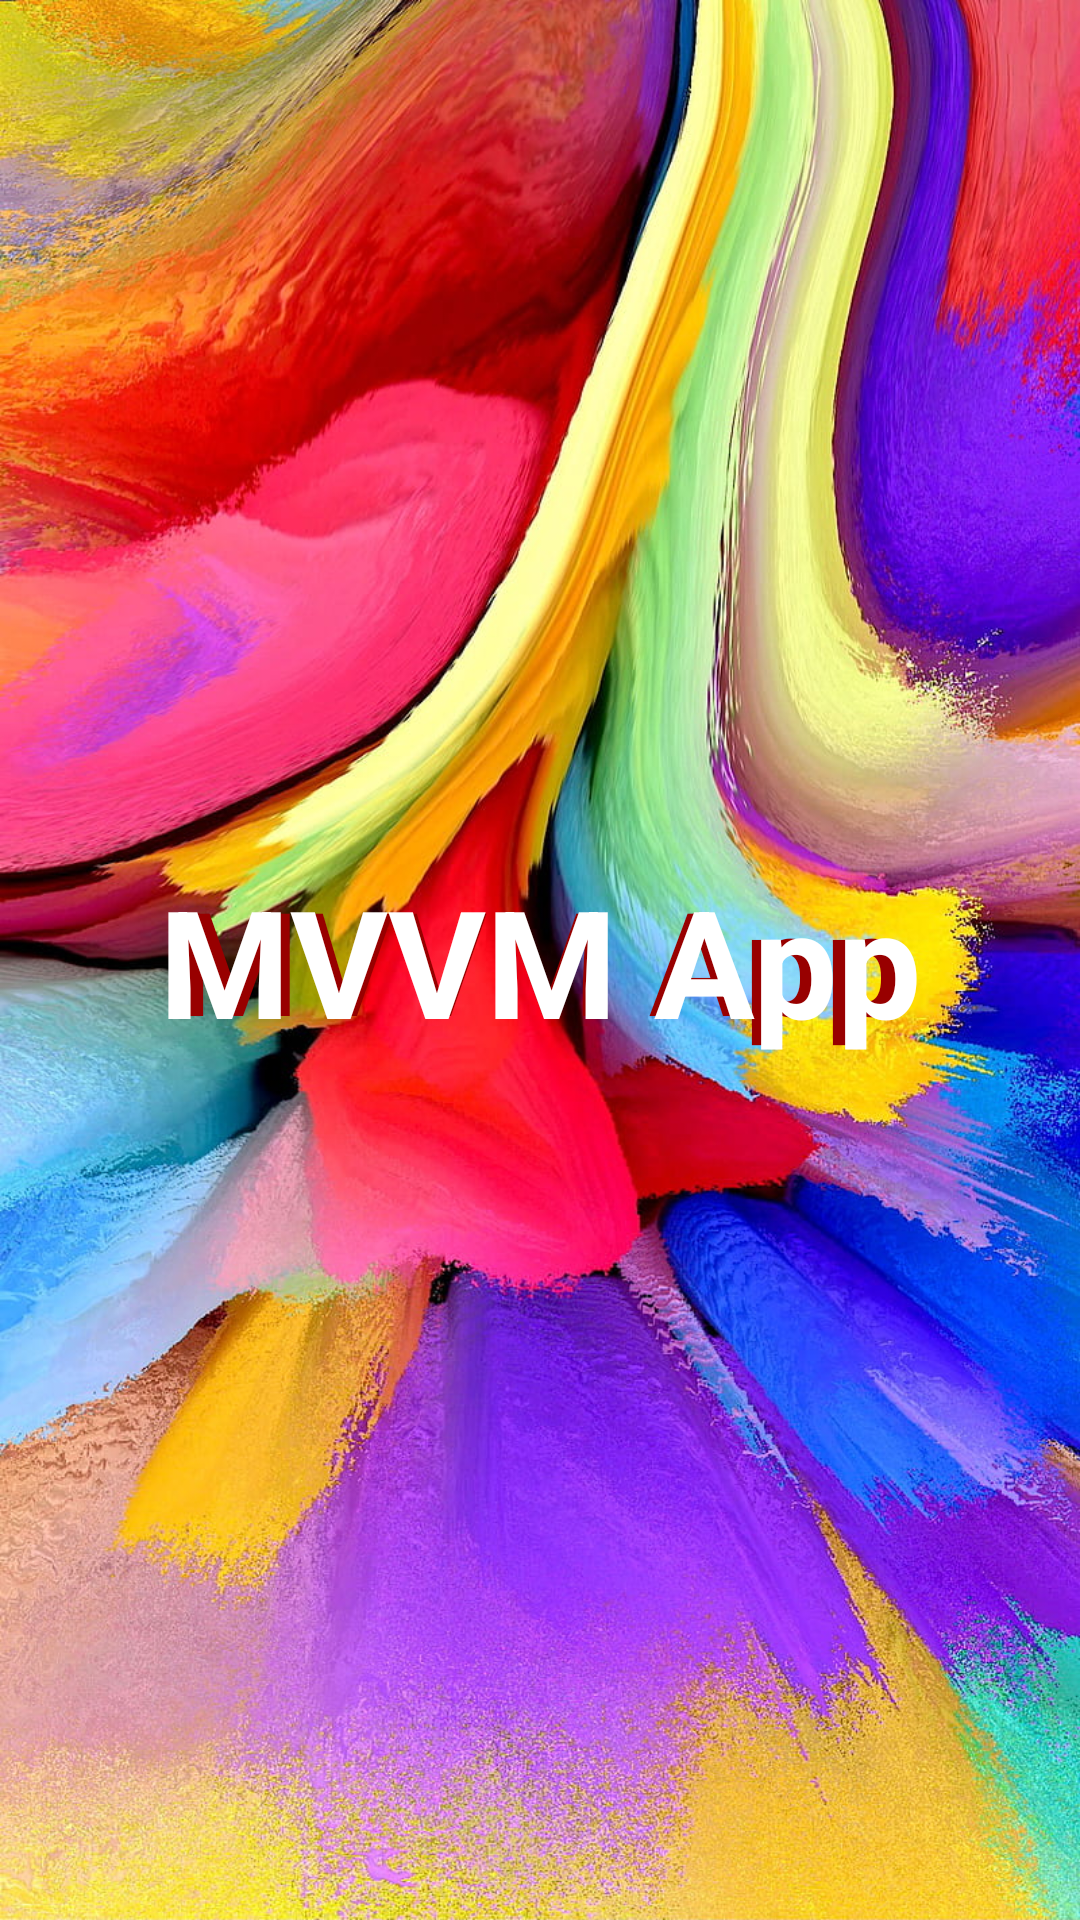

Write the Android layout XML for this screen, with the resource values it uses.
<!-- AndroidManifest.xml: application theme Theme.MVVMApi -->
<!-- res/layout/fragment_splash.xml -->
<?xml version="1.0" encoding="utf-8"?>
<FrameLayout xmlns:android="http://schemas.android.com/apk/res/android"
    xmlns:tools="http://schemas.android.com/tools"
    android:layout_width="match_parent"
    android:layout_height="match_parent"
    android:background="@color/black"
    tools:context=".ui.splash.SplashFragment">

    <ImageView
        android:layout_width="match_parent"
        android:layout_height="match_parent"
        android:scaleType="fitXY"
        android:src="@drawable/fon" />

    <TextView
        android:layout_width="wrap_content"
        android:layout_height="wrap_content"
        android:text="MVVM App"
        android:layout_gravity="center"
        android:textColor="@color/red"
        android:textSize="48sp"
        android:textStyle="bold" />

    <TextView
        android:layout_width="wrap_content"
        android:layout_height="wrap_content"
        android:text="MVVM App"
        android:layout_gravity="center"
        android:textColor="@color/white"
        android:textSize="50sp"
        android:textStyle="bold" />

</FrameLayout>
<!-- resources referenced by this layout -->
<resources>
  <color name="black">#FF000000</color>
  <color name="red">#980000</color>
  <color name="white">#FFFFFFFF</color>
  <!-- drawable fon: jpg bitmap (drawable, 293011 bytes) -->
  <style name="Theme.MVVMApi" parent="Theme.MaterialComponents.DayNight.NoActionBar">
          
          <item name="colorPrimary">@color/purple_500</item>
          <item name="colorPrimaryVariant">@color/purple_700</item>
          <item name="colorOnPrimary">@color/white</item>
          
          <item name="colorSecondary">@color/teal_200</item>
          <item name="colorSecondaryVariant">@color/teal_700</item>
          <item name="colorOnSecondary">@color/black</item>
          
          <item name="android:statusBarColor">?attr/colorPrimaryVariant</item>
          
      </style>
  <color name="purple_500">#FF6200EE</color>
  <color name="purple_700">#FF3700B3</color>
  <color name="teal_200">#FF03DAC5</color>
  <color name="teal_700">#FF018786</color>
</resources>
